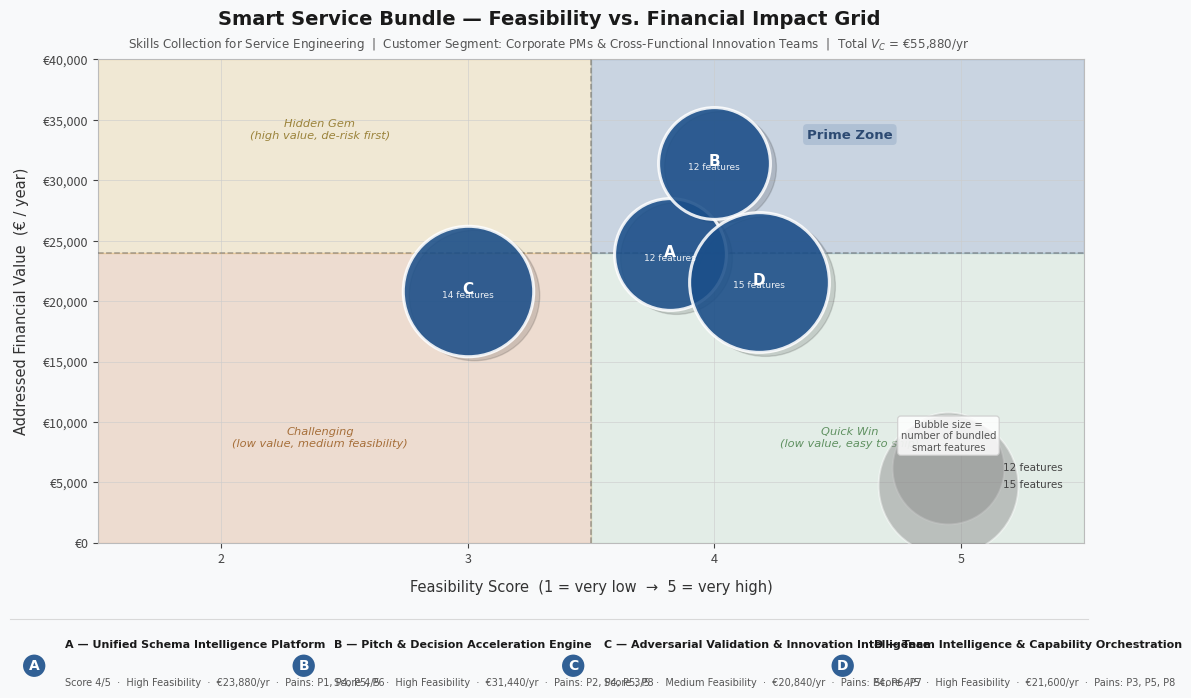

Python code for this plot:
import matplotlib.pyplot as plt
import matplotlib.patches as mpatches
from matplotlib.patches import FancyBboxPatch
from matplotlib.lines import Line2D
import numpy as np

# ══════════════════════════════════════════════════════════════════════════════
# INPUT — replace this section to use any dataset
# ══════════════════════════════════════════════════════════════════════════════

# Each bundle must have:
#   id          : str   — short label shown inside bubble
#   label       : str   — full name shown in callout (use \n for line breaks)
#   feasibility : float — score on x-axis (should fall within X_MIN..X_MAX)
#   value       : float — financial impact on y-axis
#   features    : int   — number of bundled features (controls bubble size)
#   level       : str   — feasibility tier label (used in callout text only)
#   pains       : str   — addressed pain IDs (used in callout text only)
#   x_offset    : float — horizontal jitter to avoid overlap (set 0 if unique x)

BUNDLES = [
    {
        "id": "A",
        "label": "A — Unified Schema\nIntelligence Platform",
        "feasibility": 4,
        "value": 23_880,
        "features": 12,
        "level": "High",
        "pains": "P1, P4, P5, P6",
        "x_offset": -0.18,
    },
    {
        "id": "B",
        "label": "B — Pitch & Decision\nAcceleration Engine",
        "feasibility": 4,
        "value": 31_440,
        "features": 12,
        "level": "High",
        "pains": "P2, P4, P5, P8",
        "x_offset": 0.0,
    },
    {
        "id": "C",
        "label": "C — Adversarial Validation\n& Innovation Intelligence",
        "feasibility": 3,
        "value": 20_840,
        "features": 14,
        "level": "Medium",
        "pains": "P4, P6, P7",
        "x_offset": 0.0,
    },
    {
        "id": "D",
        "label": "D — Team Intelligence\n& Capability Orchestration",
        "feasibility": 4,
        "value": 21_600,
        "features": 15,
        "level": "High",
        "pains": "P3, P5, P8",
        "x_offset": 0.18,
    },
]

# Chart titles
TITLE    = "Smart Service Bundle — Feasibility vs. Financial Impact Grid"
SUBTITLE = (
    "Skills Collection for Service Engineering  |  "
    "Customer Segment: Corporate PMs & Cross-Functional Innovation Teams  |  "
    "Total $V_C$ = €55,880/yr"
)

# Axis labels
X_LABEL = "Feasibility Score  (1 = very low  →  5 = very high)"
Y_LABEL = "Addressed Financial Value  (€ / year)"

# Y-axis value formatter — receives raw float, returns tick string
Y_FORMATTER = lambda v, _: f"€{int(v):,}"

# Quadrant dividers
FEASIBILITY_THRESHOLD = 3.5    # vertical divider (x-axis)
VALUE_THRESHOLD       = 24_000 # horizontal divider (y-axis)

# Axis bounds
X_MIN, X_MAX = 1.5, 5.5
Y_MIN, Y_MAX = 0, 40_000

# Quadrant labels: (x, y, text, color)
QUADRANT_LABELS = [
    (2.4,   8_000, "Challenging\n(low value, medium feasibility)",  "#8b4500"),
    (2.4,  33_500, "Hidden Gem\n(high value, de-risk first)",        "#7a5c00"),
    (4.55,  8_000, "Quick Win\n(low value, easy to ship)",           "#2e6e2e"),
]

# Prime Zone label — treated separately because it has a bbox
PRIME_ZONE_X, PRIME_ZONE_Y = 4.55, 33_500

# Quadrant background colours (fill)
QUAD_COLOR_BOTTOM_LEFT  = "#e07b2a"   # challenging
QUAD_COLOR_TOP_LEFT     = "#f0c040"   # hidden gem
QUAD_COLOR_BOTTOM_RIGHT = "#a8d8a8"   # quick win
QUAD_COLOR_TOP_RIGHT    = "#1b4f8a"   # prime zone
QUAD_ALPHA              = 0.18

# ══════════════════════════════════════════════════════════════════════════════
# STYLE — tweak appearance without touching rendering logic
# ══════════════════════════════════════════════════════════════════════════════

BUBBLE_COLOR        = "#1b4f8a"
BUBBLE_ALPHA        = 0.88
BUBBLE_EDGE_COLOR   = "white"
BUBBLE_EDGE_WIDTH   = 2.2
BUBBLE_SHADOW_COLOR = "#00000022"
BUBBLE_SHADOW_DX    = 0.025
BUBBLE_SHADOW_DY    = -320

FEATURE_SIZE_FACTOR = 45   # bubble area = features² × factor

FONT_MAIN    = "DejaVu Sans"
FIG_COLOR    = "#f8f9fa"
AXES_COLOR   = "#f0f2f5"
GRID_COLOR   = "#cccccc"
SPINE_COLOR  = "#bbbbbb"

# Bubble-size reference legend
REF_FEATURES     = [12, 15]  # example sizes to show in legend
REF_X            = 4.95
REF_Y            = 6_200
REF_GAP          = 1_400
REF_TITLE_DY     = 1_300     # upward offset from REF_Y for the legend title

# Figure dimensions
FIG_WIDTH, FIG_HEIGHT = 11, 7.5

# Output
OUTPUT_PATH = "potential-feasibility-grid.png"
OUTPUT_DPI  = 180

# ══════════════════════════════════════════════════════════════════════════════
# RENDERING — do not edit below unless changing chart structure
# ══════════════════════════════════════════════════════════════════════════════

fig, ax = plt.subplots(figsize=(FIG_WIDTH, FIG_HEIGHT))
fig.patch.set_facecolor(FIG_COLOR)
ax.set_facecolor(AXES_COLOR)

# ── Quadrant shading ──────────────────────────────────────────────────────────

ax.fill_betweenx([Y_MIN, VALUE_THRESHOLD],
                 X_MIN, FEASIBILITY_THRESHOLD,
                 color=QUAD_COLOR_BOTTOM_LEFT, alpha=QUAD_ALPHA)
ax.fill_betweenx([VALUE_THRESHOLD, Y_MAX],
                 X_MIN, FEASIBILITY_THRESHOLD,
                 color=QUAD_COLOR_TOP_LEFT, alpha=QUAD_ALPHA)
ax.fill_betweenx([Y_MIN, VALUE_THRESHOLD],
                 FEASIBILITY_THRESHOLD, X_MAX,
                 color=QUAD_COLOR_BOTTOM_RIGHT, alpha=QUAD_ALPHA)
ax.fill_betweenx([VALUE_THRESHOLD, Y_MAX],
                 FEASIBILITY_THRESHOLD, X_MAX,
                 color=QUAD_COLOR_TOP_RIGHT, alpha=QUAD_ALPHA)

# ── Quadrant labels ───────────────────────────────────────────────────────────

quad_kw = dict(fontsize=8.2, fontstyle="italic", alpha=0.72,
               fontfamily=FONT_MAIN, zorder=2)

for qx, qy, qtxt, qcolor in QUADRANT_LABELS:
    ax.text(qx, qy, qtxt, color=qcolor, ha="center", **quad_kw)

ax.text(PRIME_ZONE_X, PRIME_ZONE_Y, "Prime Zone",
        color="#0c2d5a", ha="center", fontsize=9.5, fontweight="bold",
        fontfamily=FONT_MAIN, alpha=0.80, zorder=2,
        bbox=dict(boxstyle="round,pad=0.3", fc=BUBBLE_COLOR, ec="none", alpha=0.15))

# ── Threshold lines ───────────────────────────────────────────────────────────

ax.axvline(FEASIBILITY_THRESHOLD, color="#555", lw=1.1, ls="--", alpha=0.5, zorder=3)
ax.axhline(VALUE_THRESHOLD,       color="#555", lw=1.1, ls="--", alpha=0.5, zorder=3)

# ── Grid ──────────────────────────────────────────────────────────────────────

ax.set_xticks([1, 2, 3, 4, 5])
ax.set_yticks(range(int(Y_MIN), int(Y_MAX) + 5_000, 5_000))
ax.grid(which="major", color=GRID_COLOR, lw=0.6, linestyle="-", alpha=0.7, zorder=1)

# ── Bubbles ───────────────────────────────────────────────────────────────────

for b in BUNDLES:
    x    = b["feasibility"] + b["x_offset"]
    y    = b["value"]
    size = b["features"] ** 2 * FEATURE_SIZE_FACTOR

    ax.scatter(x + BUBBLE_SHADOW_DX, y + BUBBLE_SHADOW_DY,
               s=size, color=BUBBLE_SHADOW_COLOR, zorder=3)
    ax.scatter(x, y, s=size, color=BUBBLE_COLOR,
               edgecolors=BUBBLE_EDGE_COLOR, linewidths=BUBBLE_EDGE_WIDTH,
               alpha=BUBBLE_ALPHA, zorder=4)

    ax.text(x, y + 180, b["id"],
            ha="center", va="center", fontsize=11, fontweight="bold",
            color="white", fontfamily=FONT_MAIN, zorder=5)
    ax.text(x, y - 300, f"{b['features']} features",
            ha="center", va="center", fontsize=6.5,
            color="white", alpha=0.90, fontfamily=FONT_MAIN, zorder=5)

# ── Axes formatting ───────────────────────────────────────────────────────────

ax.set_xlim(X_MIN, X_MAX)
ax.set_ylim(Y_MIN, Y_MAX)
ax.set_xlabel(X_LABEL, fontsize=10.5, labelpad=10,
              fontfamily=FONT_MAIN, color="#333")
ax.set_ylabel(Y_LABEL, fontsize=10.5, labelpad=10,
              fontfamily=FONT_MAIN, color="#333")
ax.yaxis.set_major_formatter(plt.FuncFormatter(Y_FORMATTER))
ax.tick_params(axis="both", labelsize=9, colors="#444")
for spine in ax.spines.values():
    spine.set_edgecolor(SPINE_COLOR)

# ── Bubble-size reference legend (lower right) ────────────────────────────────

for i, n in enumerate(REF_FEATURES):
    s = n ** 2 * FEATURE_SIZE_FACTOR
    ax.scatter(REF_X, REF_Y - i * REF_GAP, s=s,
               color="#888888", edgecolors="white", linewidths=1.4,
               alpha=0.45, zorder=4)
    ax.text(REF_X + 0.22, REF_Y - i * REF_GAP, f"{n} features",
            va="center", ha="left", fontsize=7.5,
            fontfamily=FONT_MAIN, color="#444444", zorder=5)

ax.text(REF_X, REF_Y + REF_TITLE_DY,
        "Bubble size =\nnumber of bundled\nsmart features",
        ha="center", va="bottom", fontsize=7.2,
        fontfamily=FONT_MAIN, color="#555555",
        bbox=dict(boxstyle="round,pad=0.3", fc="white",
                  ec="#cccccc", lw=0.9, alpha=0.85),
        zorder=5)

# ── Title & subtitle ──────────────────────────────────────────────────────────

fig.text(0.5, 0.97, TITLE,
         ha="center", va="top", fontsize=14, fontweight="bold",
         fontfamily=FONT_MAIN, color="#1a1a1a")
fig.text(0.5, 0.935, SUBTITLE,
         ha="center", va="top", fontsize=8.6,
         fontfamily=FONT_MAIN, color="#555555")

# ── Bundle legend (bottom) ────────────────────────────────────────────────────

fig.add_artist(Line2D([0.01, 0.99], [0.158, 0.158],
                      transform=fig.transFigure,
                      color="#cccccc", lw=0.8, alpha=0.7))

for i, b in enumerate(BUNDLES):
    x0 = 0.01 + i * 0.245      # left edge of this column

    fig.text(x0 + 0.022, 0.095, b["id"],
             ha="center", va="center",
             fontsize=10, fontweight="bold",
             color="white", fontfamily=FONT_MAIN,
             bbox=dict(boxstyle="circle,pad=0.30",
                       fc=BUBBLE_COLOR, ec="none", alpha=0.90))

    tx = x0 + 0.050             # text left edge

    fig.text(tx, 0.123, b["label"].replace("\n", " "),
             ha="left", va="center",
             fontsize=8.0, fontweight="bold",
             fontfamily=FONT_MAIN, color="#1a1a1a")

    fig.text(tx, 0.072,
             f"Score {b['feasibility']}/5  ·  {b['level']} Feasibility"
             f"  ·  €{b['value']:,}/yr  ·  Pains: {b['pains']}",
             ha="left", va="center",
             fontsize=7.0,
             fontfamily=FONT_MAIN, color="#555555")

plt.tight_layout(rect=[0, 0.17, 1, 0.93])

# ── Export ────────────────────────────────────────────────────────────────────

plt.savefig(OUTPUT_PATH, dpi=OUTPUT_DPI, bbox_inches="tight",
            facecolor=fig.get_facecolor())
print(f"Saved → {OUTPUT_PATH}")
plt.show()
